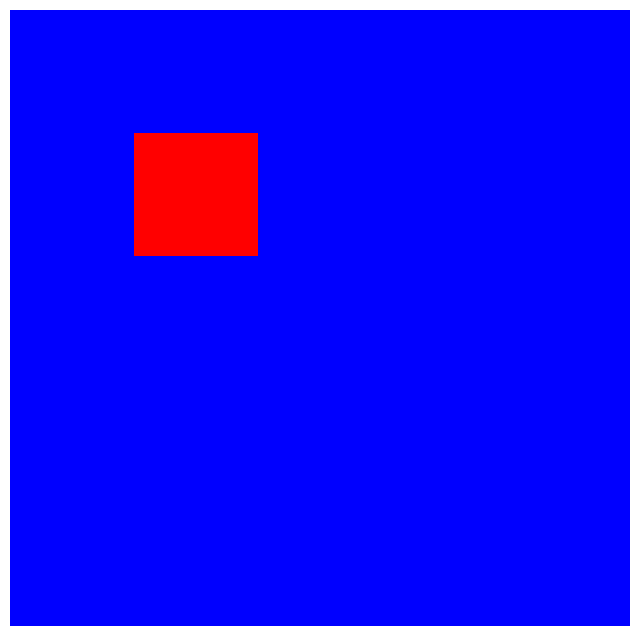

The script that saved this image:
# -*- coding: utf-8 -*-
"""
Created on Tue Mar 22 13:11:22 2022

[redacted]
"""

import numpy as np
import matplotlib.pyplot as plt
import random
import matplotlib.animation as animation
import matplotlib.colors as colors

def original_grid(n):
    row = ["S" for i in range(n)]
    grid = np.array([row for i in range(n)])
    i = random.randint(0,n-1)
    j = random.randint(0, n-1)
    grid[i,j] = 'I'
    intgrid=np.zeros((n,n),dtype=int)
    return grid#,intgrid
def in_range(square, radius,allowed_coords):
    affected_squares = []
    x = square[0]
    y = square[1]
    affected_squares = [[x+i,y+j] for i in range(-radius,radius+1) for j in range(-radius,radius+1)]
    affected_squares = [i for i in affected_squares if allowed_coords.count(i)]
    affected_squares.remove(square)
    return affected_squares

def grid_search(grid, letter):
    n = len(grid)
    pos_letter = []
    for i in range(n):
        for j in range(n):
            if grid[i,j] == letter:
                pos_letter.append([i,j])
    return pos_letter
    


def integer_grid(grid):
    n = len(grid)
    intgrid=np.zeros((n,n),dtype=int)  
    for counter1,row in enumerate(grid):
        for counter2,letter in enumerate(row):
           
            if letter=='I':
                intgrid[counter1,counter2]=1
            elif letter=='R':
                intgrid[counter1,counter2]=2
            else:
                intgrid[counter1,counter2]=0
    return intgrid

def grid_animation(grid_list):
    fig = plt.figure( figsize=(8,8) )
    first_grid = grid_list[0]
    cols=len(first_grid[0])
    rows=len(first_grid[1])
    brg=colors.ListedColormap(['blue','red','green'])
    bounds=[0,1,2,3]
    norm = colors.BoundaryNorm(bounds, brg.N)
    im = plt.imshow(first_grid,cmap=brg,aspect='auto',interpolation='nearest',extent=[0.5, 0.5+cols, 0.5, 0.5+rows], norm=norm)
    plt.axis('off')
    def animate_func(i):
        im.set_array(grid_list[i])
        return [im]
    anim = animation.FuncAnimation(fig, animate_func, frames = len(grid_list), interval = 600)
    return anim
    
def prob(inf_rate):
   limit = int(1000 * inf_rate)
   number = random.randint(1, 1000) 
   if number > limit :
       return False
   else:
       return True
    
def infect(grid, inf_rate, inf_range, infected_list):
    n = len(grid)
    allowed_coords = [[i,j] for i in range(n) for j in range(n)]
    for infected in infected_list:
        contacts = in_range(infected, inf_range, allowed_coords)
        contacts = [i for i in contacts if grid[i[0],i[1]] != 'R']
        for i in contacts:
            if prob(inf_rate):
                grid[i[0],i[1]] = 'I'
    return grid  

def main(n, inf_rate, inf_range, inf_min, inf_max):
    keys = [f'[{i}, {j}]' for i in range(n) for j in range(n)]
    values = [-1 for i in range(n**2)]
    inf_track = {key:value for (key,value) in zip(keys,values)}
    grid = original_grid(n)
    print(grid)
    grid_list=[]
    for i in range(10):
        
        infected_list = grid_search(grid, 'I')        
        for infected_pos in infected_list:
            
            if inf_track[str(infected_pos)] == -1:
                inf_time = random.randint(inf_min, inf_max)
                inf_track[str(infected_pos)] = inf_time
            
            elif inf_track[str(infected_pos)] == 0:
                grid[infected_pos[0],infected_pos[1]] = 'R' 
                infected_list.remove(infected_pos)
            else:
                inf_track[str(infected_pos)] -= 1
        print(inf_track)
        numbergrid=integer_grid(grid)
        grid_list.append(numbergrid)
        infected_list = grid_search(grid, 'I')
        grid = infect(grid, inf_rate, inf_range, infected_list)
        numbergrid=integer_grid(grid)
        print(grid)
    return grid_list
                



#testing that it works
# main(5,0.5,2,3,5)
anim=grid_animation(main(5,0.5,2,3,5))




